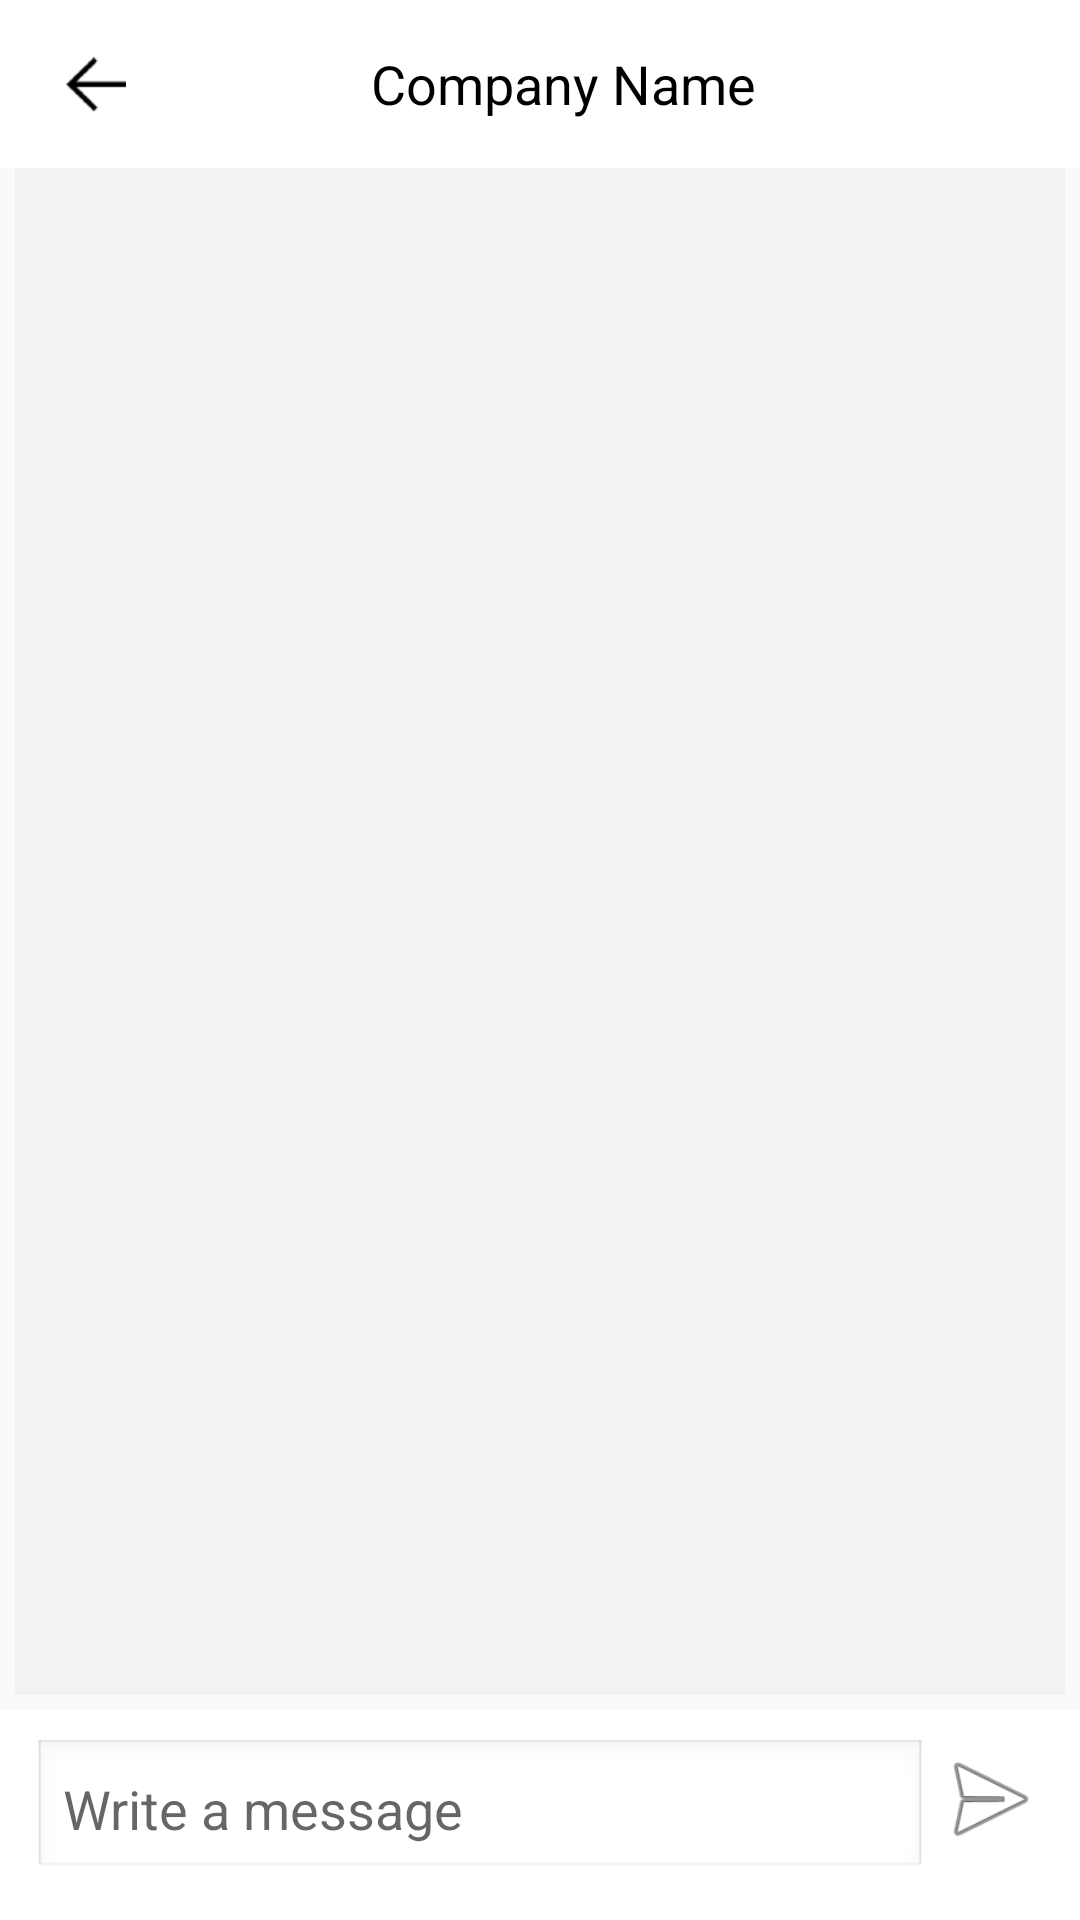

The Android layout XML behind this screen, and the referenced resources:
<!-- AndroidManifest.xml: application theme AppTheme -->
<!-- res/layout/activity_conversation.xml -->
<?xml version="1.0" encoding="utf-8"?>
<RelativeLayout xmlns:android="http://schemas.android.com/apk/res/android"
    xmlns:tools="http://schemas.android.com/tools"
    android:layout_width="match_parent"
    android:layout_height="match_parent">

    <android.support.v7.widget.Toolbar
        android:id="@+id/my_toolbar"
        android:layout_width="match_parent"
        android:layout_height="wrap_content"
        android:background="#ffffff"
        android:minHeight="?attr/actionBarSize">

        <RelativeLayout
            android:layout_width="match_parent"
            android:layout_height="wrap_content">

            <TextView
                android:id="@+id/toolbar_title"
                android:layout_width="wrap_content"
                android:layout_height="wrap_content"
                android:layout_centerHorizontal="true"
                android:layout_centerVertical="true"
                android:layout_gravity="center"
                android:text="Company Name"
                android:textColor="@android:color/black"
                android:textSize="18sp"/>

            <ImageButton
                android:id="@+id/back_button"
                android:layout_width="wrap_content"
                android:layout_height="wrap_content"
                android:layout_alignParentLeft="true"
                android:padding="6dp"
                android:background="?attr/selectableItemBackground"
                android:src="@mipmap/back_arrow" />
        </RelativeLayout>

    </android.support.v7.widget.Toolbar>

    <android.support.v7.widget.RecyclerView
        android:id="@+id/conversation"
        android:layout_width="match_parent"
        android:layout_height="wrap_content"
        android:background="#f2f2f2"
        android:layout_above="@+id/write_layout"
        android:layout_marginLeft="5dp"
        android:layout_marginRight="5dp"
        android:layout_marginBottom="5dp"
        android:layout_below="@+id/my_toolbar" />

    <RelativeLayout
        android:id="@+id/write_layout"
        android:layout_width="match_parent"
        android:layout_height="wrap_content"
        android:layout_alignParentBottom="true">

    <include
        android:id="@+id/write_message"
        layout="@layout/type_message_area" />
    </RelativeLayout>

</RelativeLayout>
<!-- res/layout/type_message_area.xml (included above) -->
<?xml version="1.0" encoding="utf-8"?>
<LinearLayout xmlns:android="http://schemas.android.com/apk/res/android"
    android:id="@+id/ll"
    android:layout_width="match_parent"
    android:layout_height="wrap_content"
    android:background="#ffffff"
    android:gravity="bottom"
    android:orientation="horizontal"
    android:padding="10dp">

    <EditText
        android:id="@+id/write_message_edit_text"
        android:layout_width="0dp"
        android:layout_height="wrap_content"
        android:layout_margin="1dp"
        android:layout_weight="1"
        android:background="@android:drawable/edit_text"
        android:hint="Write a message"
        android:padding="10dp" />

    <ImageView
        android:id="@+id/send_button"
        android:layout_width="40dp"
        android:layout_height="40dp"
        android:layout_marginBottom="10dp"
        android:background="?attr/selectableItemBackground"
        android:clickable="true"
        android:paddingBottom="1dp"
        android:src="@android:drawable/ic_menu_send" />


</LinearLayout>
<!-- resources referenced by this layout -->
<resources>
  <!-- mipmap back_arrow: png bitmap (drawable, 666 bytes) -->
  <style name="AppTheme" parent="Theme.AppCompat.Light.DarkActionBar">
          
          <item name="colorPrimary">@color/colorPrimary</item>
          <item name="colorPrimaryDark">@color/colorPrimaryDark</item>
          <item name="colorAccent">@color/colorAccent</item>
      </style>
  <color name="colorPrimary">#3F51B5</color>
  <color name="colorPrimaryDark">#303F9F</color>
  <color name="colorAccent">#00AB9F</color>
</resources>
